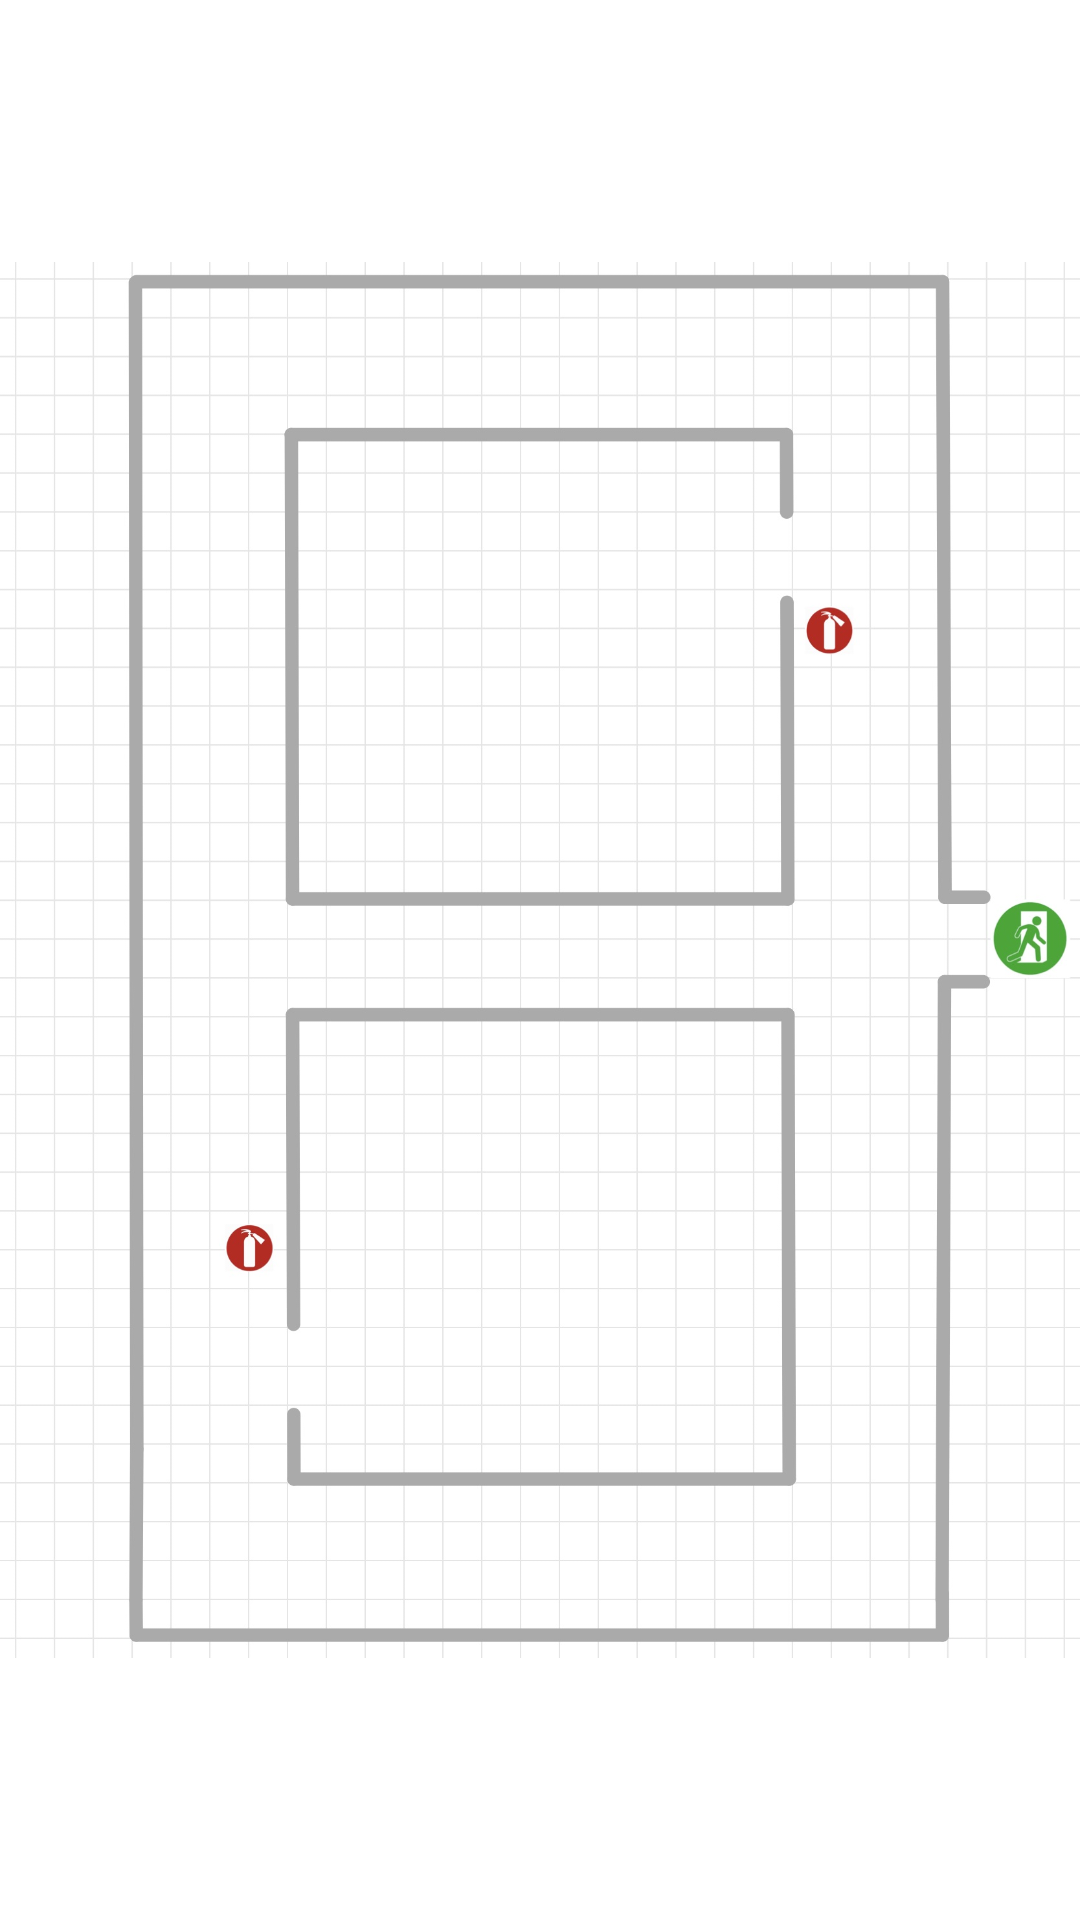

Reconstruct the res/layout file that produces this screen, plus the resources it refers to.
<!-- AndroidManifest.xml: application theme Theme.Aaabbbccc -->
<!-- res/layout/activity_map.xml -->
<?xml version="1.0" encoding="utf-8"?>
<LinearLayout xmlns:android="http://schemas.android.com/apk/res/android"
    xmlns:app="http://schemas.android.com/apk/res-auto"
    xmlns:tools="http://schemas.android.com/tools"
    android:layout_width="match_parent"
    android:layout_height="match_parent"
    android:orientation="vertical"
    tools:context=".MainActivity">

    <FrameLayout
        android:layout_width="match_parent"
        android:layout_height="match_parent">

        <ImageView
            android:layout_width="match_parent"
            android:layout_height="match_parent"
            android:background="#fff"
            android:src="@drawable/sangsang" />

        <ImageView
            android:id="@+id/fire"
            android:layout_width="70dp"
            android:layout_height="70dp"
            android:src="@drawable/fire"
            android:translationX="170dp"
            android:translationY="320dp"
            android:visibility="invisible"/>

        <ImageView
            android:id="@+id/user1"
            android:layout_width="50dp"
            android:layout_height="80dp"
            android:src="@drawable/user"
            android:translationX="55dp"
            android:translationY="90dp"
            android:visibility="invisible"/>

        <ImageView
            android:id="@+id/user2"
            android:layout_width="50dp"
            android:layout_height="80dp"
            android:src="@drawable/user"
            android:translationX="180dp"
            android:translationY="90dp"
            android:visibility="invisible"/>

        <ImageView
            android:id="@+id/user3"
            android:layout_width="50dp"
            android:layout_height="80dp"
            android:src="@drawable/user"
            android:translationX="300dp"
            android:translationY="90dp"
            android:visibility="invisible"/>

        <ImageView
            android:id="@+id/user4"
            android:layout_width="50dp"
            android:layout_height="80dp"
            android:src="@drawable/user"
            android:translationX="55dp"
            android:translationY="160dp"
            android:visibility="invisible"/>

        <ImageView
            android:id="@+id/user5"
            android:layout_width="50dp"
            android:layout_height="80dp"
            android:src="@drawable/user"
            android:translationX="55dp"
            android:translationY="220dp"
            android:visibility="invisible"/>

        <ImageView
            android:id="@+id/user6"
            android:layout_width="50dp"
            android:layout_height="80dp"
            android:src="@drawable/user"
            android:translationX="55dp"
            android:translationY="280dp"
            android:visibility="invisible"/>

        <ImageView
            android:id="@+id/user7"
            android:layout_width="50dp"
            android:layout_height="80dp"
            android:src="@drawable/user"
            android:translationX="55dp"
            android:translationY="340dp"
            android:visibility="invisible"/>

        <ImageView
            android:id="@+id/user8"
            android:layout_width="50dp"
            android:layout_height="80dp"
            android:src="@drawable/user"
            android:translationX="55dp"
            android:translationY="420dp"
            android:visibility="invisible"/>

        <ImageView
            android:id="@+id/user9"
            android:layout_width="50dp"
            android:layout_height="80dp"
            android:src="@drawable/user"
            android:translationX="55dp"
            android:translationY="480dp"
            android:visibility="invisible"/>

        <ImageView
            android:id="@+id/user10"
            android:layout_width="50dp"
            android:layout_height="80dp"
            android:src="@drawable/user"
            android:translationX="55dp"
            android:translationY="530dp"
            android:visibility="invisible"/>

        <ImageView
            android:id="@+id/user11"
            android:layout_width="50dp"
            android:layout_height="80dp"
            android:src="@drawable/user"
            android:translationX="180dp"
            android:translationY="530dp"
            android:visibility="invisible"/>

        <ImageView
            android:id="@+id/user12"
            android:layout_width="50dp"
            android:layout_height="80dp"
            android:src="@drawable/user"
            android:translationX="300dp"
            android:translationY="530dp"
            android:visibility="invisible"/>

        <ImageView
            android:id="@+id/user13"
            android:layout_width="50dp"
            android:layout_height="80dp"
            android:src="@drawable/user"
            android:translationX="300dp"
            android:translationY="480dp"
            android:visibility="invisible"/>

        <ImageView
            android:id="@+id/user14"
            android:layout_width="50dp"
            android:layout_height="80dp"
            android:src="@drawable/user"
            android:translationX="300dp"
            android:translationY="420dp"
            android:visibility="invisible"/>

        <ImageView
            android:id="@+id/user15"
            android:layout_width="50dp"
            android:layout_height="80dp"
            android:src="@drawable/user"
            android:translationX="300dp"
            android:translationY="340dp"
            android:visibility="invisible"/>

        <ImageView
            android:id="@+id/user16"
            android:layout_width="50dp"
            android:layout_height="80dp"
            android:src="@drawable/user"
            android:translationX="300dp"
            android:translationY="280dp"
            android:visibility="invisible"/>

        <ImageView
            android:id="@+id/user17"
            android:layout_width="50dp"
            android:layout_height="80dp"
            android:src="@drawable/user"
            android:translationX="300dp"
            android:translationY="220dp"
            android:visibility="invisible"/>

        <ImageView
            android:id="@+id/user18"
            android:layout_width="50dp"
            android:layout_height="80dp"
            android:src="@drawable/user"
            android:translationX="300dp"
            android:translationY="160dp"
            android:visibility="invisible"/>

        <ImageView
            android:id="@+id/user19"
            android:layout_width="50dp"
            android:layout_height="80dp"
            android:src="@drawable/user"
            android:translationX="170dp"
            android:translationY="320dp"
            android:visibility="invisible"/>


        
        
        
        
        
        
        
        

        
        
        
        
        
        
        
        

    </FrameLayout>

</LinearLayout>
<!-- resources referenced by this layout -->
<resources>
  <!-- drawable arrow: png bitmap (drawable, 22131 bytes) -->
  <!-- drawable fire: jpg bitmap (drawable, 48362 bytes) -->
  <!-- drawable sangsang: jpeg bitmap (drawable, 308526 bytes) -->
  <style name="Theme.Aaabbbccc" parent="Theme.MaterialComponents.DayNight.DarkActionBar">
          
          <item name="colorPrimary">@color/purple_500</item>
          <item name="colorPrimaryVariant">@color/purple_700</item>
          <item name="colorOnPrimary">@color/white</item>
          
          <item name="colorSecondary">@color/teal_200</item>
          <item name="colorSecondaryVariant">@color/teal_700</item>
          <item name="colorOnSecondary">@color/black</item>
          
          <item name="android:statusBarColor" tools:targetApi="l">?attr/colorPrimaryVariant</item>
          
      </style>
  <!-- not gathered from this repository: default colours our renderer supplied (Android Studio template values) -->
  <color name="purple_500">#FF6200EE</color>
  <color name="purple_700">#FF3700B3</color>
  <color name="teal_200">#FF03DAC5</color>
  <color name="teal_700">#FF018786</color>
  <color name="black">#FF000000</color>
  <color name="white">#FFFFFFFF</color>
</resources>
